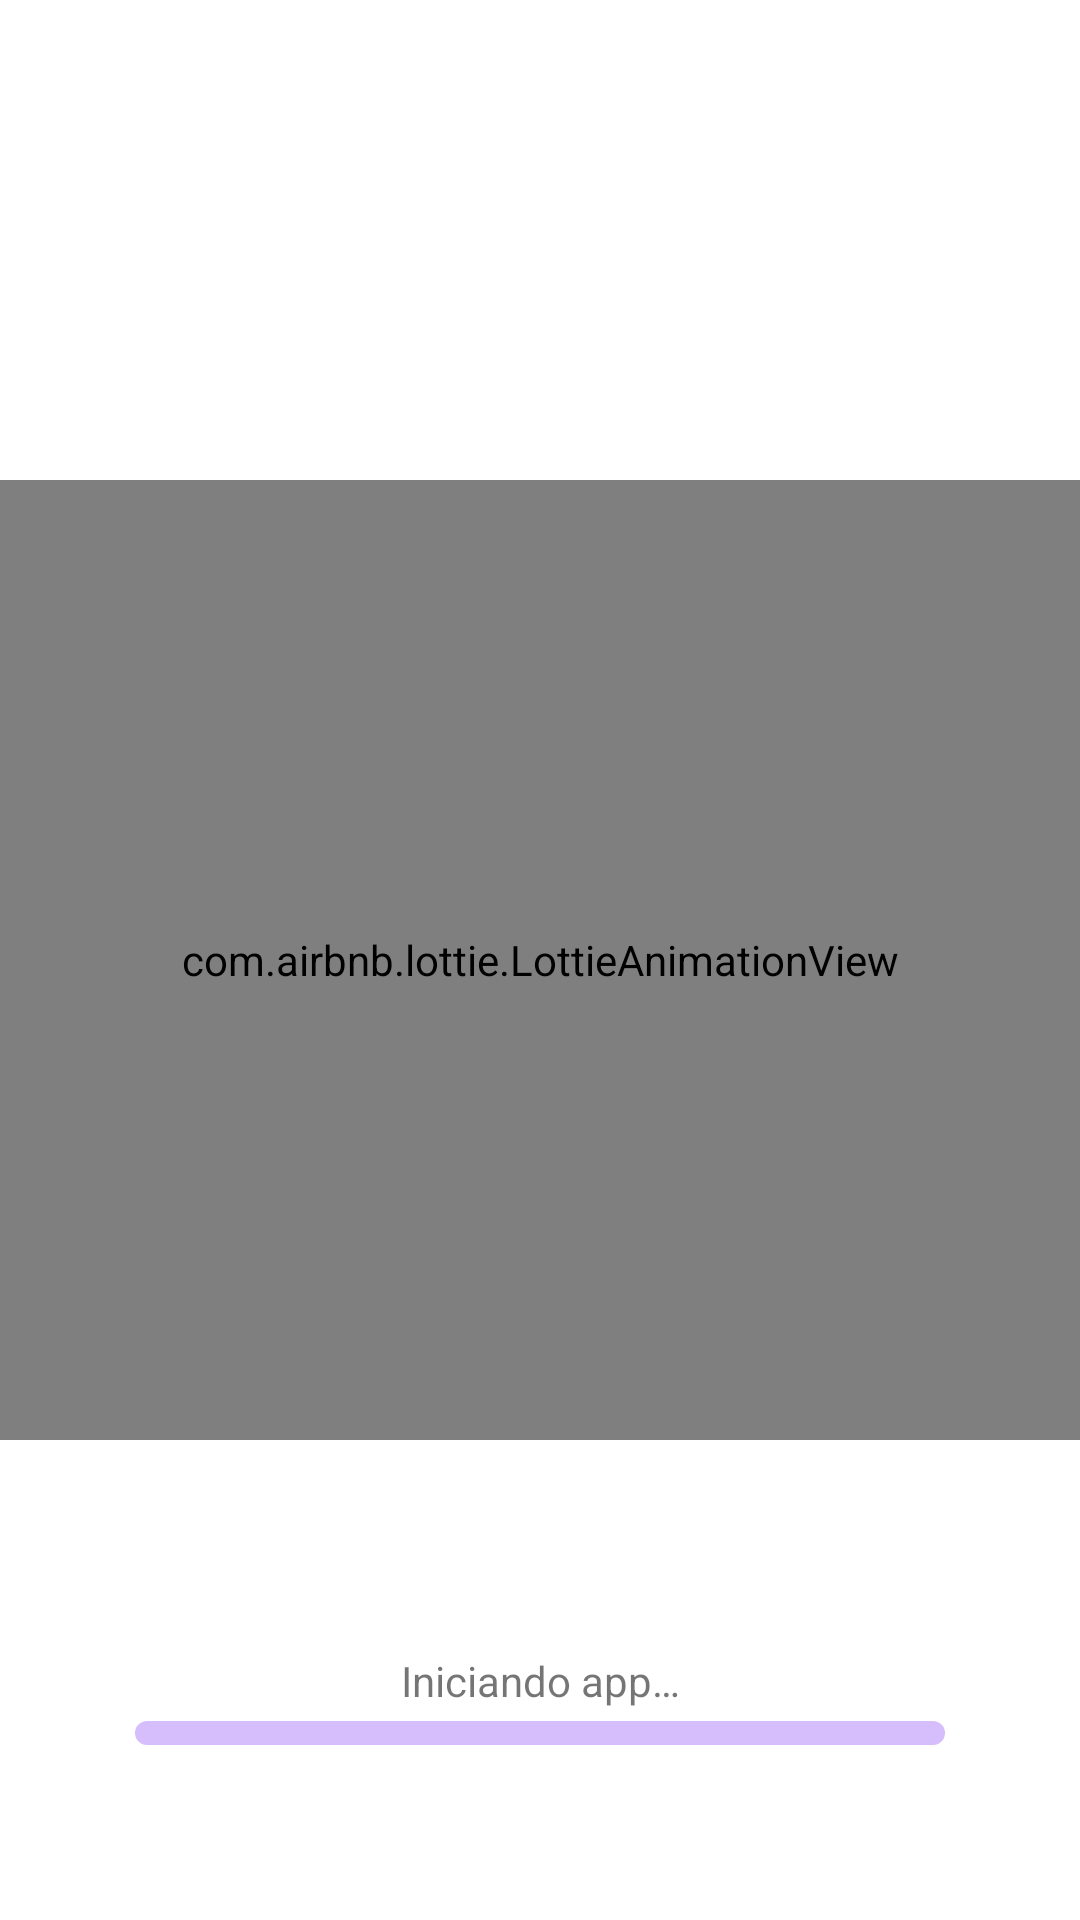

Reconstruct the res/layout file that produces this screen, plus the resources it refers to.
<!-- AndroidManifest.xml: fallback theme Theme.MaterialComponents.DayNight.NoActionBar -->
<!-- res/layout/activity_splash.xml -->
<?xml version="1.0" encoding="utf-8"?>
<androidx.constraintlayout.widget.ConstraintLayout xmlns:android="http://schemas.android.com/apk/res/android"
    xmlns:app="http://schemas.android.com/apk/res-auto"
    android:layout_width="match_parent"
    android:layout_height="match_parent">

    <com.airbnb.lottie.LottieAnimationView
        android:id="@+id/splashAnimation"
        android:layout_width="0dp"
        android:layout_height="0dp"
        app:layout_constraintBottom_toBottomOf="parent"
        app:layout_constraintEnd_toEndOf="parent"
        app:layout_constraintHeight_percent="0.5"
        app:layout_constraintStart_toStartOf="parent"
        app:layout_constraintTop_toTopOf="parent"
        app:lottie_autoPlay="true"
        app:lottie_loop="true"
        app:lottie_rawRes="@raw/splash_anim" />

    <TextView
        android:id="@+id/splashDescription"
        android:layout_width="wrap_content"
        android:layout_height="wrap_content"
        android:text="@string/starting_app"
        app:layout_constraintBottom_toBottomOf="parent"
        app:layout_constraintEnd_toEndOf="parent"
        app:layout_constraintStart_toStartOf="parent"
        app:layout_constraintTop_toBottomOf="@id/splashAnimation" />

    <com.google.android.material.progressindicator.LinearProgressIndicator
        android:id="@+id/splashLoading"
        android:layout_width="0dp"
        android:layout_height="wrap_content"
        android:layout_marginTop="4dp"
        android:indeterminate="true"
        app:layout_constraintEnd_toEndOf="parent"
        app:layout_constraintStart_toStartOf="parent"
        app:layout_constraintTop_toBottomOf="@id/splashDescription"
        app:layout_constraintWidth_percent="0.75"
        app:trackCornerRadius="8dp"
        app:trackThickness="8dp" />

</androidx.constraintlayout.widget.ConstraintLayout>
<!-- resources referenced by this layout -->
<resources>
  <string name="starting_app">Iniciando app…</string>
</resources>
